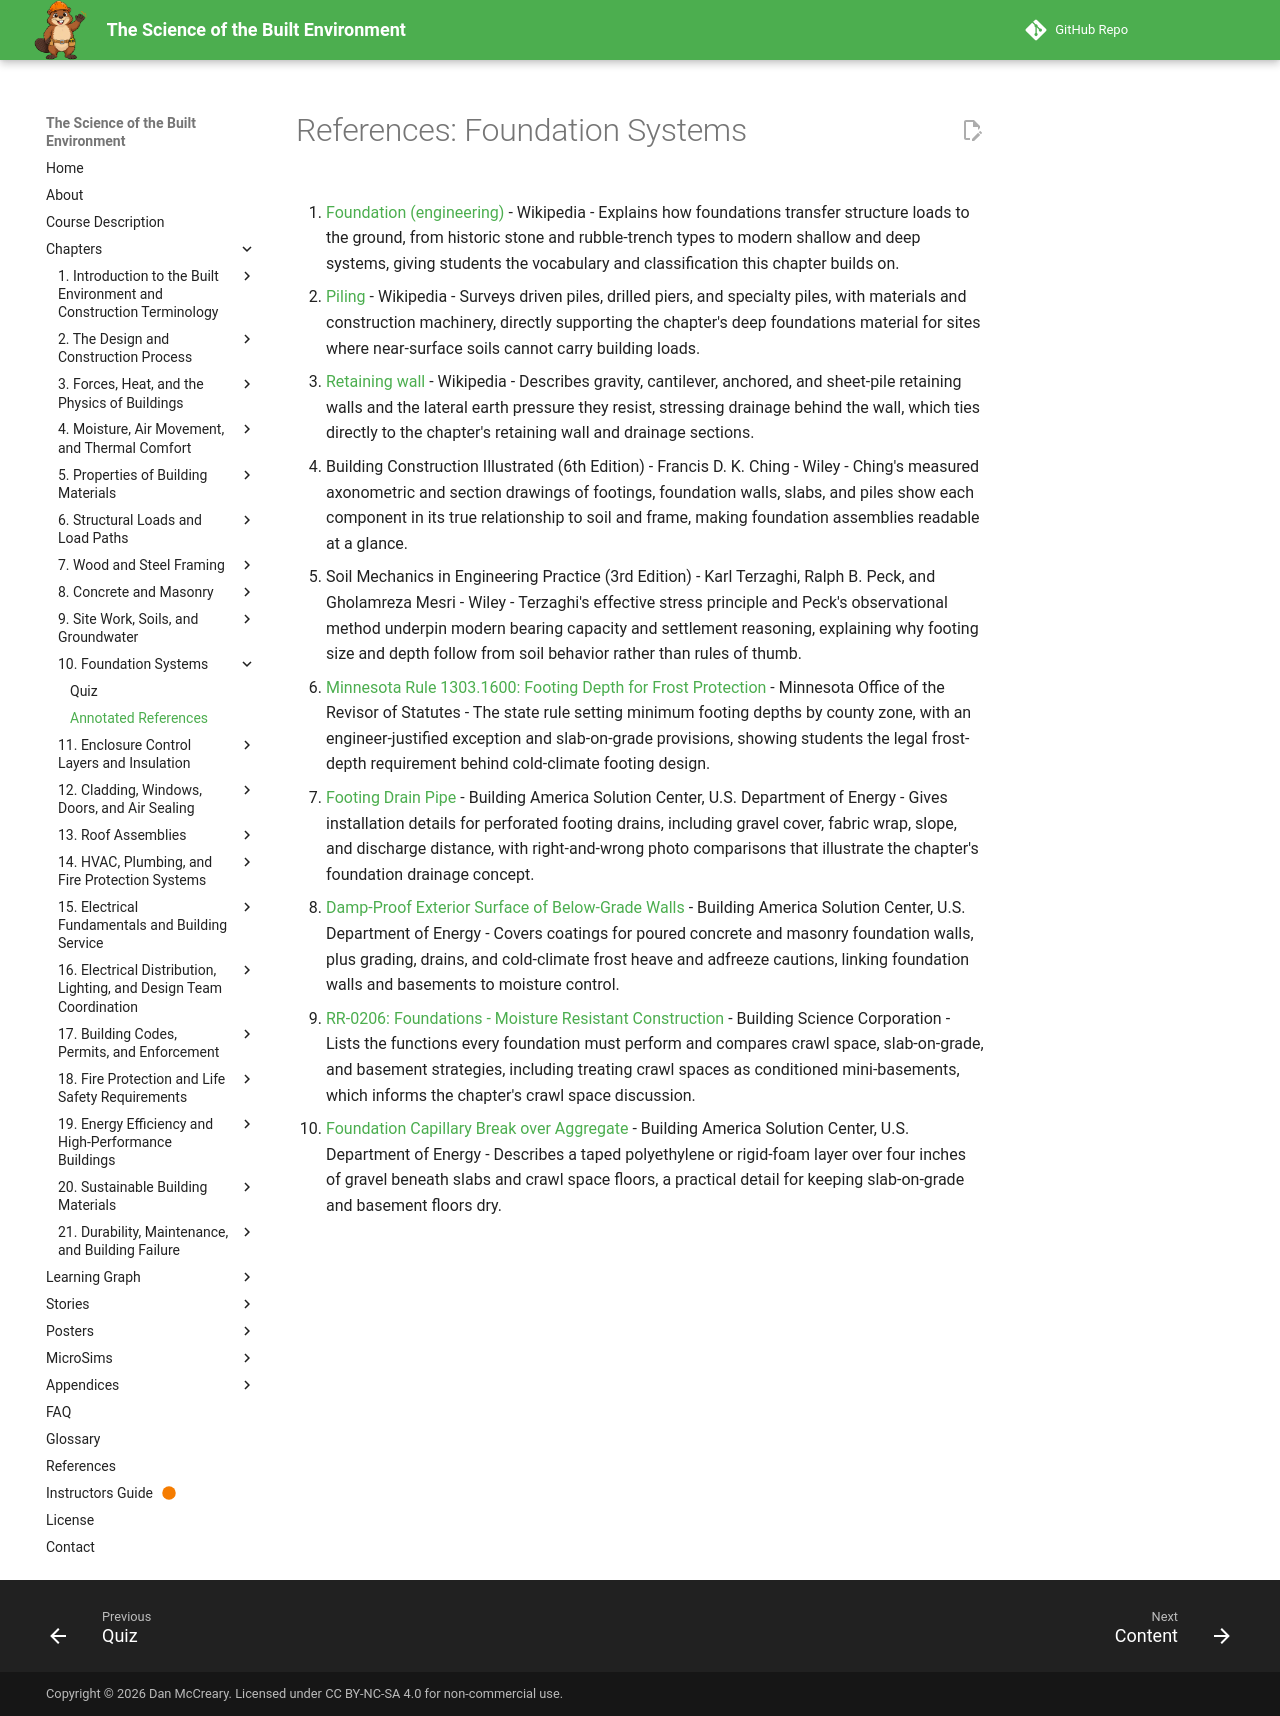

repository: dmccreary/science-of-the-built-envrionment · page: chapters/10-foundation-systems/references/index.html · generator: mkdocs

# References: Foundation Systems

1. [Foundation (engineering)](https://en.wikipedia.org/wiki/Foundation_(engineering)) - Wikipedia - Explains how foundations transfer structure loads to the ground, from historic stone and rubble-trench types to modern shallow and deep systems, giving students the vocabulary and classification this chapter builds on.

2. [Piling](https://en.wikipedia.org/wiki/Piling) - Wikipedia - Surveys driven piles, drilled piers, and specialty piles, with materials and construction machinery, directly supporting the chapter's deep foundations material for sites where near-surface soils cannot carry building loads.

3. [Retaining wall](https://en.wikipedia.org/wiki/Retaining_wall) - Wikipedia - Describes gravity, cantilever, anchored, and sheet-pile retaining walls and the lateral earth pressure they resist, stressing drainage behind the wall, which ties directly to the chapter's retaining wall and drainage sections.

4. Building Construction Illustrated (6th Edition) - Francis D. K. Ching - Wiley - Ching's measured axonometric and section drawings of footings, foundation walls, slabs, and piles show each component in its true relationship to soil and frame, making foundation assemblies readable at a glance.

5. Soil Mechanics in Engineering Practice (3rd Edition) - Karl Terzaghi, Ralph B. Peck, and Gholamreza Mesri - Wiley - Terzaghi's effective stress principle and Peck's observational method underpin modern bearing capacity and settlement reasoning, explaining why footing size and depth follow from soil behavior rather than rules of thumb.

6. [Minnesota Rule 1303.1600: Footing Depth for Frost Protection](https://www.revisor.mn.gov/rules/1303.1600/) - Minnesota Office of the Revisor of Statutes - The state rule setting minimum footing depths by county zone, with an engineer-justified exception and slab-on-grade provisions, showing students the legal frost-depth requirement behind cold-climate footing design.

7. [Footing Drain Pipe](https://basc.pnnl.gov/resource-guides/footing-drain-pipe) - Building America Solution Center, U.S. Department of Energy - Gives installation details for perforated footing drains, including gravel cover, fabric wrap, slope, and discharge distance, with right-and-wrong photo comparisons that illustrate the chapter's foundation drainage concept.

8. [Damp-Proof Exterior Surface of Below-Grade Walls](https://basc.pnnl.gov/resource-guides/damp-proof-exterior-surface-below-grade-walls) - Building America Solution Center, U.S. Department of Energy - Covers coatings for poured concrete and masonry foundation walls, plus grading, drains, and cold-climate frost heave and adfreeze cautions, linking foundation walls and basements to moisture control.

9. [RR-0206: Foundations - Moisture Resistant Construction](https://buildingscience.com/documents/reports/rr-0206-foundations-moisture-resistant-construction/view) - Building Science Corporation - Lists the functions every foundation must perform and compares crawl space, slab-on-grade, and basement strategies, including treating crawl spaces as conditioned mini-basements, which informs the chapter's crawl space discussion.

10. [Foundation Capillary Break over Aggregate](https://basc.pnnl.gov/building-science-measures/foundation-capillary-break-over-aggregate) - Building America Solution Center, U.S. Department of Energy - Describes a taped polyethylene or rigid-foam layer over four inches of gravel beneath slabs and crawl space floors, a practical detail for keeping slab-on-grade and basement floors dry.
